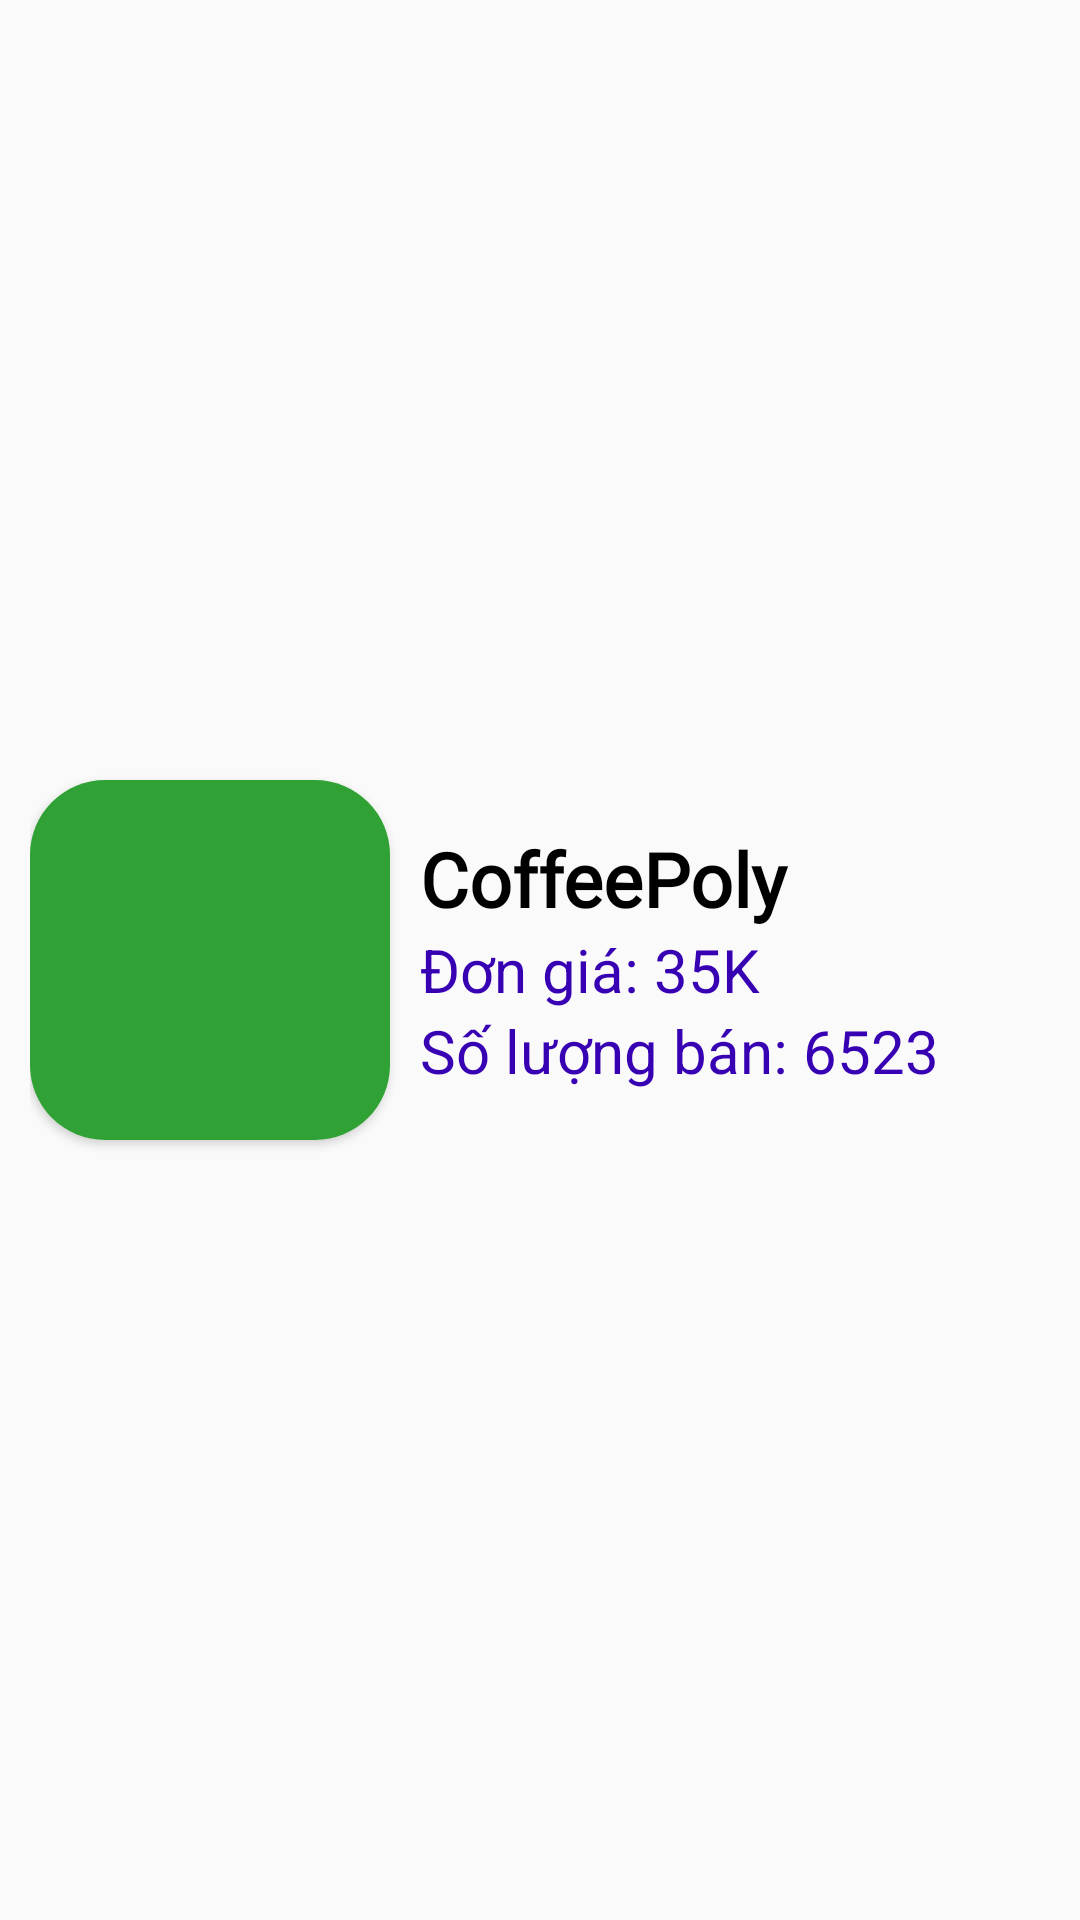

Reconstruct the res/layout file that produces this screen, plus the resources it refers to.
<!-- AndroidManifest.xml: application theme Theme.CoffeePoly -->
<!-- res/layout/layout_item_top_product.xml -->
<?xml version="1.0" encoding="utf-8"?>
<LinearLayout xmlns:android="http://schemas.android.com/apk/res/android"
    xmlns:app="http://schemas.android.com/apk/res-auto"
    android:layout_width="match_parent"
    android:layout_height="wrap_content"
    android:layout_marginBottom="5dp"
    android:gravity="center_vertical"
    android:orientation="horizontal"
    android:padding="10dp">

    <androidx.cardview.widget.CardView
        android:layout_width="wrap_content"
        android:layout_height="wrap_content"
        android:elevation="5dp"
        app:cardCornerRadius="25dp">

        <ImageView
            android:id="@+id/imv_top_avatar"
            android:layout_width="120dp"
            android:layout_height="120dp"
            android:scaleType="centerCrop"
            android:src="@color/green1" />
    </androidx.cardview.widget.CardView>

    <LinearLayout
        android:layout_width="match_parent"
        android:layout_height="match_parent"
        android:layout_marginStart="10dp"
        android:gravity="center_vertical"
        android:orientation="vertical">

        <TextView
            android:id="@+id/tv_top_name"
            android:layout_width="match_parent"
            android:layout_height="wrap_content"
            android:fontFamily="@font/kalam_regular"
            android:text="@string/app_name"
            android:textColor="@color/black"
            android:textSize="25dp"
            android:textStyle="bold" />

        <TextView
            android:id="@+id/tv_top_price"
            android:layout_width="match_parent"
            android:layout_height="wrap_content"
            android:text="Đơn giá: 35K"
            android:textColor="@color/purple_700"
            android:textSize="20dp" />

        <TextView
            android:id="@+id/tv_top_quantitySold"
            android:layout_width="match_parent"
            android:layout_height="wrap_content"
            android:text="Số lượng bán: 6523"
            android:textColor="@color/purple_700"
            android:textSize="20dp" />

    </LinearLayout>


</LinearLayout>
<!-- resources referenced by this layout -->
<resources>
  <color name="black">#FF000000</color>
  <color name="green1">#30A135</color>
  <color name="purple_700">#FF3700B3</color>
  <string name="app_name">CoffeePoly</string>
  <style name="Theme.CoffeePoly" parent="@style/Theme.AppCompat.Light.NoActionBar">
          
          <item name="colorPrimary">@color/purple_500</item>
          <item name="colorPrimaryVariant">@color/purple_700</item>
          <item name="colorOnPrimary">@color/white</item>
          
          <item name="colorSecondary">@color/teal_200</item>
          <item name="colorSecondaryVariant">@color/teal_700</item>
          <item name="colorOnSecondary">@color/color2</item>
          
          <item name="android:statusBarColor">?attr/colorPrimaryVariant</item>
          
          <item name="android:windowFullscreen">true</item>
  
  
  
      </style>
  <color name="purple_500">#FF6200EE</color>
  <color name="white">#FFFFFFFF</color>
  <color name="teal_200">#FF03DAC5</color>
  <color name="teal_700">#FF018786</color>
  <color name="color2">#FF4B00</color>
</resources>
